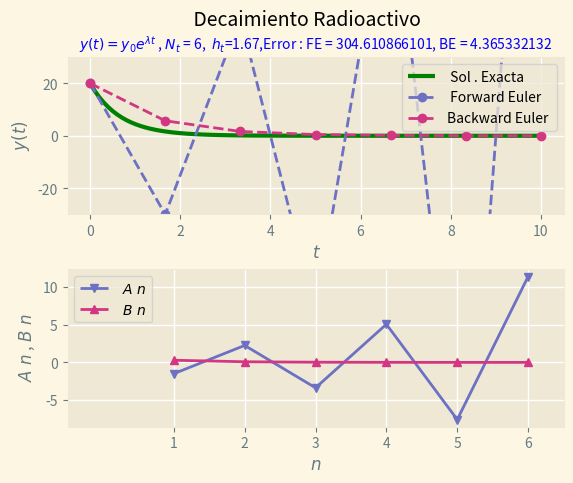

Reproduce this figure in Python.
#!/usr/bin/env python3
# -*- coding: utf-8 -*-
"""
Created on Tue Dec 15 14:10:27 2020

[redacted]
"""
import numpy as np
import matplotlib.pyplot as plt

def mesh (a , b , Nt ):
    """
    Funciòón que calcula el espaciamiento entre pasos de tiempo

    Parameters
    ----------
    a : integer
        Punto inicial de tiempo
    b : integer
        Punto final de tiempo
    Nt : integer
        Número de pasos de tiempo

    Returns
    -------
    ht : float
        Distancia entre pasos de tiempo

    """
    ht = (b - a ) / Nt
    return ht

def exactSolution (t , y0 , lam ):
    """
    Función que calcula la solución exacta del modelo

    Parameters
    ----------
    t : float array 
        Arreglo de valores de tiempo
    y0 : float
        condicion inicial
    lam : float
        factor de decaimiento

    Returns
    -------
    float array
        valores de la solución analítica del sistema

    """
    return y0 * np . exp ( - lam * t )

def forwardEuler (y , ht , lam ):
    """
    Formula que resuelve el sistema por 
    medio del método de Euler  hacia adelante

    Parameters
    ----------
    y : float array
        Arreglo que almacena los datos de la solución
    ht : float
        Distancia entre pasos de tiempo
    lam : float
        factor de decaimiento

    Returns
    -------
    An : float array
        Arreglo que almacena los coeficientes del método

    """
    A = 1 - ht * lam
    An = [ A ]
    for i , val in enumerate ( y [0: -1]):
        y [ i +1] = A * y [ i ]
        An . append ( An [ i ] * A )
    return An

def backwardEuler (y , ht , lam ):
    """
    Fórmula que aproxima la solución con el método
    de Euler hacia atras

    Parameters
    ----------
    y : float array
        Arreglo que almacena los datos de la solución
    ht : float
        Distancia entre pasos de tiempo
    lam : float
        factor de decaimiento

    Returns
    -------
    Bn : float array
        Arreglo que almacena los coeficientes del método

    """
    B = 1 /(1 + ht * lam )
    Bn = [ B ]
    for i , val in enumerate ( y [0: -1]):
        y [ i +1] = B * y [ i ]
        Bn . append ( Bn [ i ] * B )
    return Bn

Nt = 6
Tmax = 10
ht = mesh (0 , Tmax , Nt )
y0 = 20
lam = 1.5

t = np . linspace (0 , Tmax , Nt +1)
yf = np . zeros ( Nt +1)
yb = np . zeros ( Nt +1)

yf [0] =y0
yb [0] =y0

An= forwardEuler ( yf , ht , lam )
Bn= backwardEuler ( yb , ht , lam )

tl = np . linspace (0 , Tmax , 100)
y_exacta = exactSolution ( tl , y0 , lam )
y_exac_p = exactSolution (t , y0 , lam )

error_f = np.linalg.norm( yf - y_exac_p ,2)
error_b = np.linalg.norm( yb - y_exac_p ,2)

Ecuacion = '$y ( t )= y_0 e ^{\lambda t}$ , '+'$N_t$ '+'= {}, '. format ( Nt ) +' $h_t$={:03.2f}'. format ( ht )
Error = ',Error : FE = {:10.9f}, BE = {:10.9f} '. format (error_f,error_b )
plt . style . use (['Solarize_Light2'])
fig,( ax1 , ax2 ) = plt . subplots (2 ,1)
fig . suptitle ( ' Decaimiento Radioactivo ' , fontsize =14)
ax1 . plot ( tl , y_exacta , 'g-' , lw =3 , label = ' Sol . Exacta ')
ax1 . plot (t , yf , 'C7o--' , label = ' Forward Euler ')
ax1 . plot (t , yb , 'C6o--', label =  'Backward Euler ')
ax1 . set_title ( Ecuacion+Error , fontsize =10 , color = 'blue')
ax1 . set_xlim (-0.5 , t[-1]+0.5)
ax1 . set_ylim (-30,30)
ax1 . set_xlabel ( ' $t$ ')
ax1 . set_ylabel ( ' $y ( t ) $ ')
ax1 . legend ( loc = 'upper right' , ncol =1 , framealpha =0.75 , fancybox = True , fontsize =10)
ax1 . grid ( color = 'w')
nticks = np . arange (1 , Nt +1 ,1)
ax2 . plot( nticks , An[: -1] , 'C7v-' , label = ' $A ^ n$ ')
ax2 . plot( nticks , Bn[: -1] , 'C6^-' , label = ' $B ^ n$ ')
ax2 . set_xlim ( -0.5 , Nt +0.5)
ax2 . set_xticks ( nticks )
ax2 . set_xlabel ( ' $n$ ')
ax2 . set_ylabel ( ' $A ^ n$ , $B ^ n$ ')
ax2 . legend ( loc = 'upper left' , ncol =1 , framealpha =0.75 , fancybox = True , fontsize =10)
ax2 . grid ( color = 'w')
plt . subplots_adjust( hspace =0.35)
plt . savefig('decaimiento_Nt_ {}.pdf'. format ( Nt ))
plt . show ()